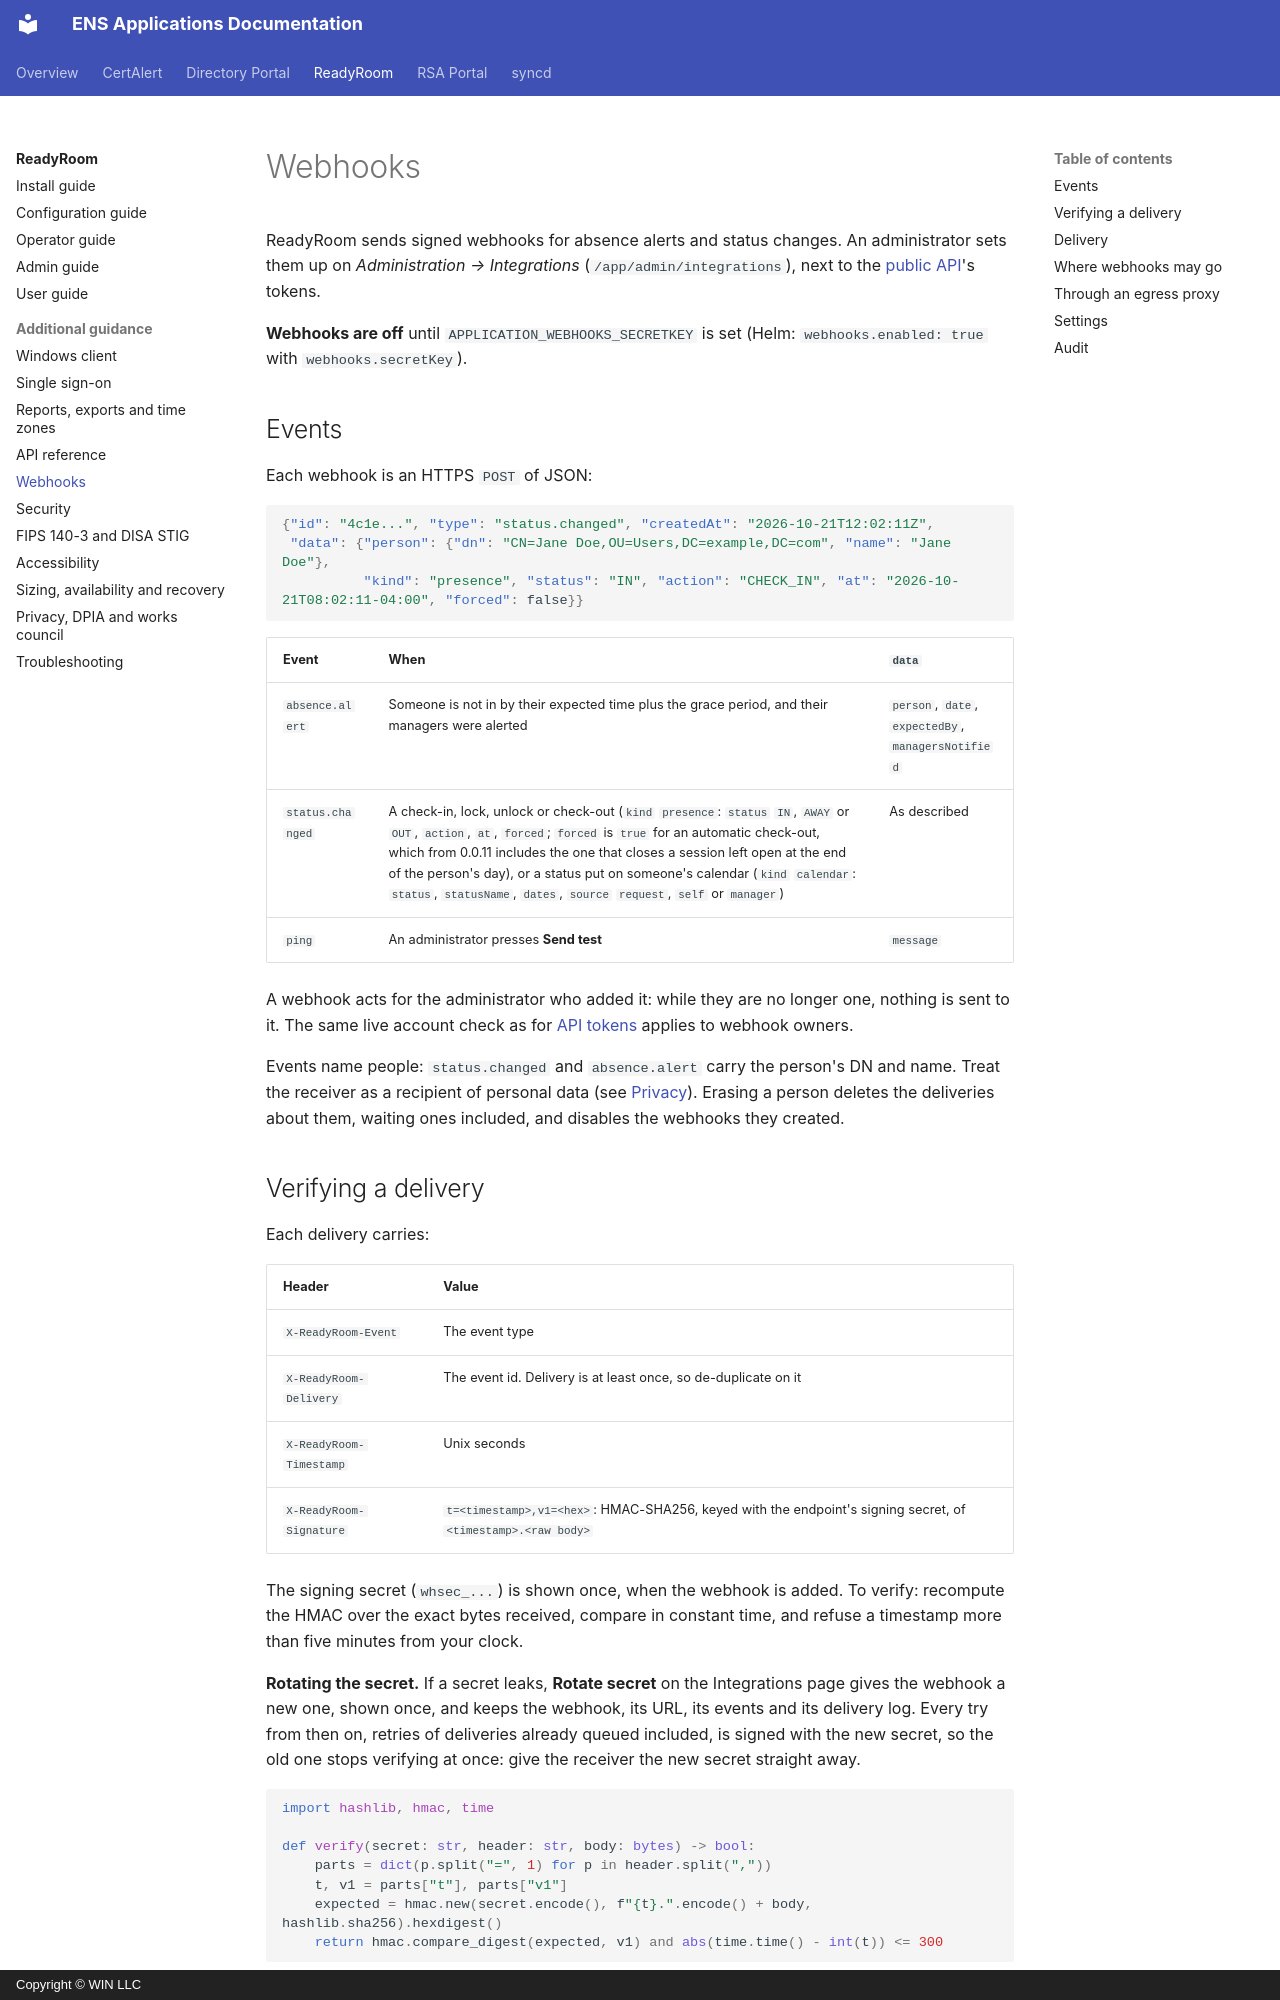

repository: winllc/ens-apps-documentation · page: readyroom/webhooks/index.html · generator: mkdocs · copyright: Copyright © WIN LLC

# Webhooks

ReadyRoom sends signed webhooks for absence alerts and status changes. An administrator sets them
up on *Administration → Integrations* (`/app/admin/integrations`), next to the
[public API](api-reference.md#public-api-apiv1)'s tokens.

**Webhooks are off** until `APPLICATION_WEBHOOKS_SECRETKEY` is set (Helm: `webhooks.enabled: true`
with `webhooks.secretKey`).

## Events

Each webhook is an HTTPS `POST` of JSON:

```json
{"id": "4c1e...", "type": "status.changed", "createdAt": "2026-10-21T12:02:11Z",
 "data": {"person": {"dn": "CN=Jane Doe,OU=Users,DC=example,DC=com", "name": "Jane Doe"},
          "kind": "presence", "status": "IN", "action": "CHECK_IN", "at": "2026-10-21T08:02:11-04:00", "forced": false}}
```

| Event | When | `data` |
|---|---|---|
| `absence.alert` | Someone is not in by their expected time plus the grace period, and their managers were alerted | `person`, `date`, `expectedBy`, `managersNotified` |
| `status.changed` | A check-in, lock, unlock or check-out (`kind` `presence`: `status` `IN`, `AWAY` or `OUT`, `action`, `at`, `forced`; `forced` is `true` for an automatic check-out, which from 0.0.11 includes the one that closes a session left open at the end of the person's day), or a status put on someone's calendar (`kind` `calendar`: `status`, `statusName`, `dates`, `source` `request`, `self` or `manager`) | As described |
| `ping` | An administrator presses **Send test** | `message` |

A webhook acts for the administrator who added it: while they are no longer one, nothing is sent to
it. The same live account check as for [API tokens](api-reference.md#tokens) applies to webhook
owners.

Events name people: `status.changed` and `absence.alert` carry the person's DN and name. Treat the
receiver as a recipient of personal data (see [Privacy](privacy.md#outside-the-database)). Erasing a
person deletes the deliveries about them, waiting ones included, and disables the webhooks they
created.

## Verifying a delivery

Each delivery carries:

| Header | Value |
|---|---|
| `X-ReadyRoom-Event` | The event type |
| `X-ReadyRoom-Delivery` | The event id. Delivery is at least once, so de-duplicate on it |
| `X-ReadyRoom-Timestamp` | Unix seconds |
| `X-ReadyRoom-Signature` | `t=<timestamp>,v1=<hex>`: HMAC-SHA256, keyed with the endpoint's signing secret, of `<timestamp>.<raw body>` |

The signing secret (`whsec_...`) is shown once, when the webhook is added. To verify: recompute the
HMAC over the exact bytes received, compare in constant time, and refuse a timestamp more than five
minutes from your clock.

**Rotating the secret.** If a secret leaks, **Rotate secret** on the Integrations page gives the
webhook a new one, shown once, and keeps the webhook, its URL, its events and its delivery log.
Every try from then on, retries of deliveries already queued included, is signed with the new
secret, so the old one stops verifying at once: give the receiver the new secret straight away.

```python
import hashlib, hmac, time

def verify(secret: str, header: str, body: bytes) -> bool:
    parts = dict(p.split("=", 1) for p in header.split(","))
    t, v1 = parts["t"], parts["v1"]
    expected = hmac.new(secret.encode(), f"{t}.".encode() + body, hashlib.sha256).hexdigest()
    return hmac.compare_digest(expected, v1) and abs(time.time() - int(t)) <= 300
```
